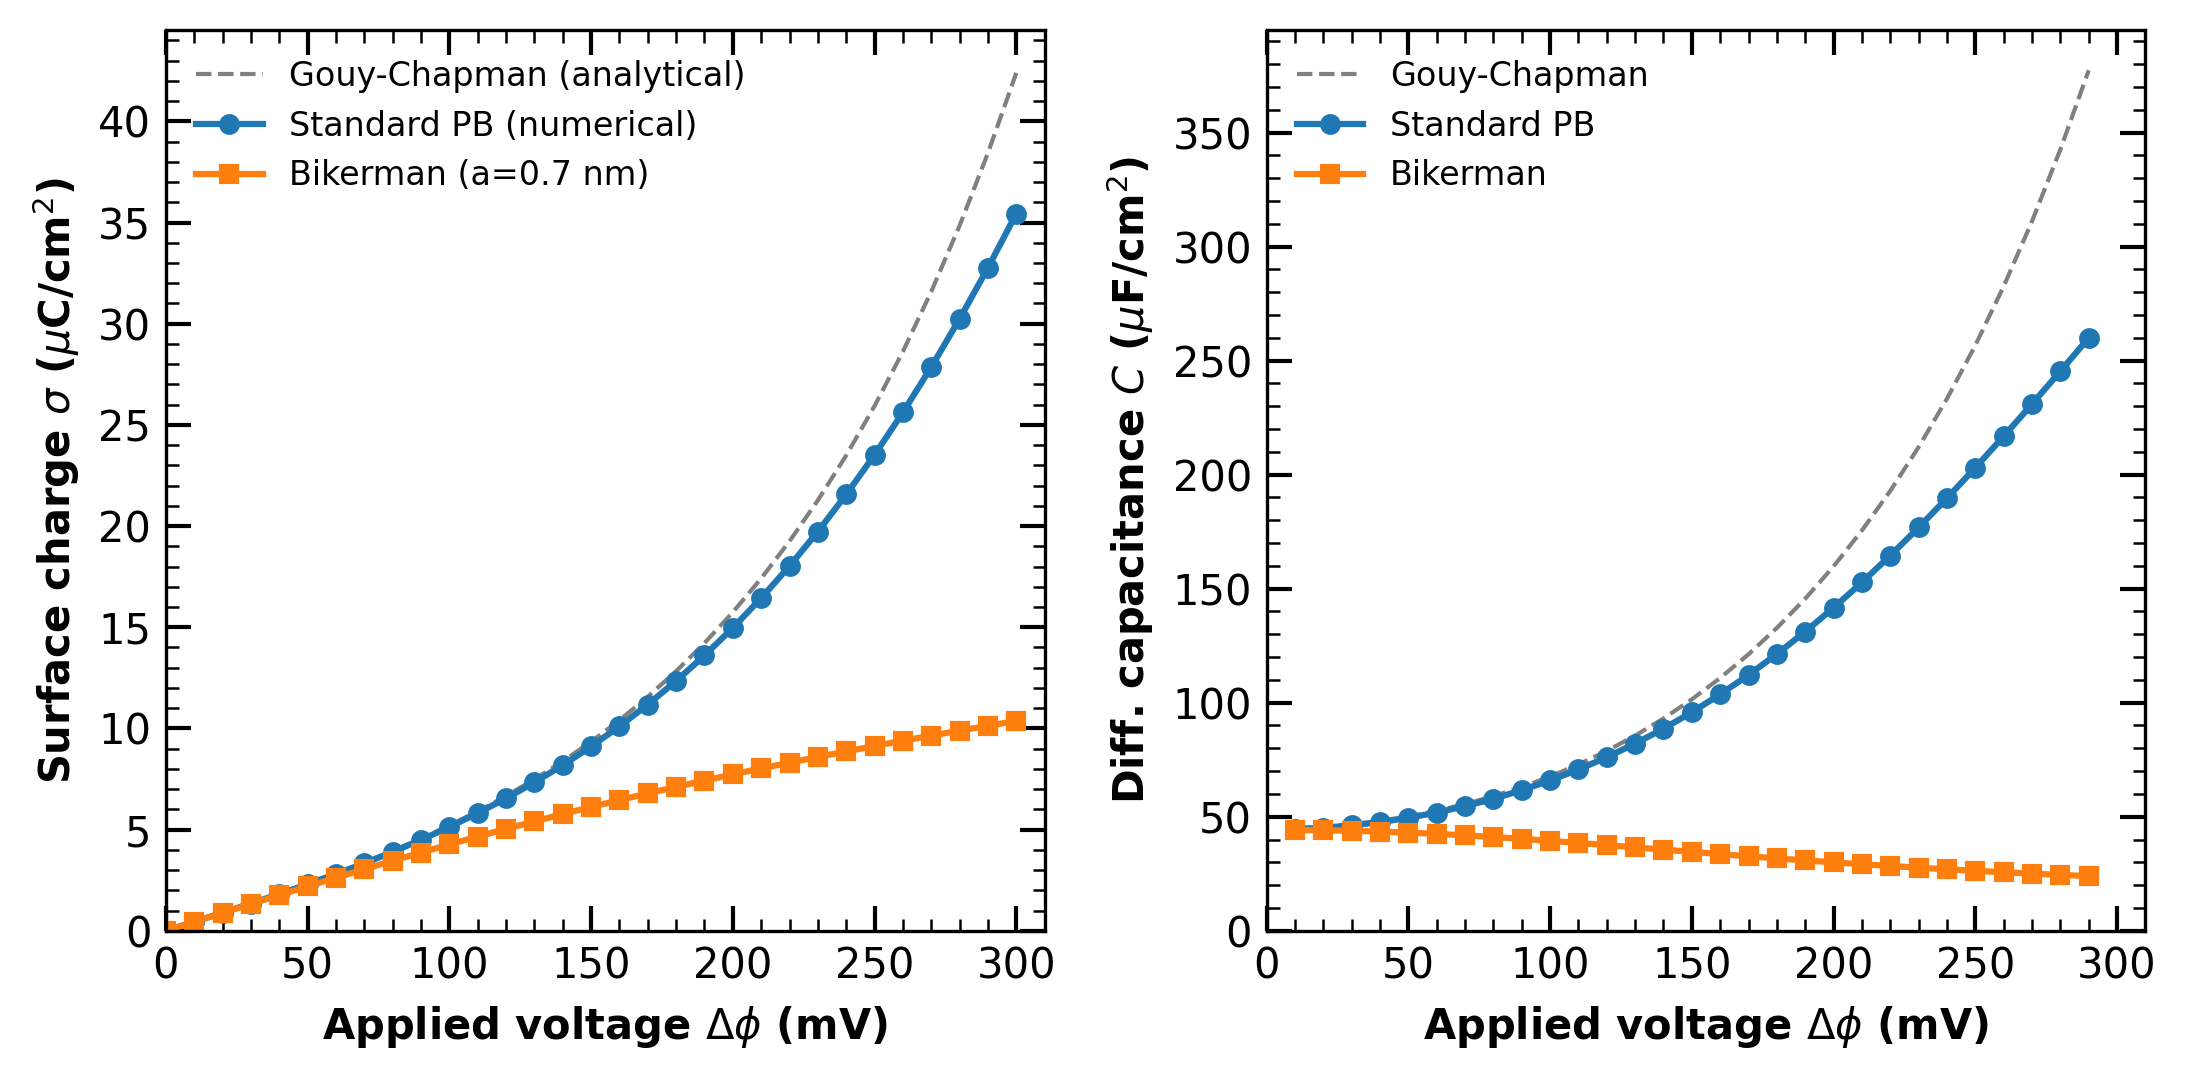

The data file committed next to this chart (first rows):
Voltage_mV, Sigma_Standard, Sigma_Bikerman, Sigma_GC_analytical
0.000000000000000000e+00, 0.000000000000000000e+00, 0.000000000000000000e+00, 0.000000000000000000e+00
1.000000000000000000e+01, 4.434350000000000236e-01, 4.425939999999999874e-01, 4.473648905827849465e-01
2.000000000000000000e+01, 8.909470000000000445e-01, 8.842100000000000515e-01, 8.989688370878027301e-01
3.000000000000000000e+01, 1.346640000000000059e+00, 1.323860000000000037e+00, 1.359091063084524764e+00
4.000000000000000000e+01, 1.814689999999999914e+00, 1.760550000000000059e+00, 1.832091508049921602e+00
5.000000000000000000e+01, 2.299339999999999939e+00, 2.193270000000000053e+00, 2.322452140461307213e+00
6.000000000000000000e+01, 2.804959999999999898e+00, 2.620999999999999996e+00, 2.834819427188591145e+00
7.000000000000000000e+01, 3.336059999999999803e+00, 3.042769999999999975e+00, 3.374048361609395474e+00
8.000000000000000000e+01, 3.897320000000000118e+00, 3.457660000000000178e+00, 3.945248467640353862e+00
9.000000000000000000e+01, 4.493590000000000195e+00, 3.864829999999999988e+00, 4.553832215600933431e+00
1.000000000000000000e+02, 5.129940000000000389e+00, 4.263580000000000148e+00, 5.205566308679681953e+00
1.100000000000000000e+02, 5.811659999999999826e+00, 4.653310000000000279e+00, 5.906626325973532765e+00
1.200000000000000000e+02, 6.544270000000000032e+00, 5.033579999999999721e+00, 6.663655239876405290e+00
1.300000000000000000e+02, 7.333510000000000417e+00, 5.404110000000000191e+00, 7.483826362305117996e+00
1.400000000000000000e+02, 8.185349999999999682e+00, 5.764759999999999884e+00, 8.374911316216591572e+00
1.500000000000000000e+02, 9.105969999999999231e+00, 6.115490000000000315e+00, 9.345353676488080907e+00
1.600000000000000000e+02, 1.010169999999999924e+01, 6.456400000000000361e+00, 1.040434897795277180e+01
1.700000000000000000e+02, 1.117919999999999980e+01, 6.787670000000000314e+00, 1.156193184871578516e+01
1.800000000000000000e+02, 1.234490000000000087e+01, 7.109560000000000102e+00, 1.282907109439213400e+01
1.900000000000000000e+02, 1.360560000000000080e+01, 7.422369999999999912e+00, 1.421777363424783758e+01
2.000000000000000000e+02, 1.496790000000000020e+01, 7.726449999999999818e+00, 1.574119827410274652e+01
2.100000000000000000e+02, 1.643819999999999837e+01, 8.022169999999999135e+00, 1.741378039406286860e+01
2.200000000000000000e+02, 1.802299999999999969e+01, 8.309910000000000352e+00, 1.925136873257483217e+01
2.300000000000000000e+02, 1.972830000000000084e+01, 8.590059999999999363e+00, 2.127137556291478759e+01
2.400000000000000000e+02, 2.155959999999999965e+01, 8.862989999999999924e+00, 2.349294168512617986e+01
2.500000000000000000e+02, 2.352209999999999823e+01, 9.129080000000000084e+00, 2.593711779680563012e+01
2.600000000000000000e+02, 2.562040000000000006e+01, 9.388690000000000424e+00, 2.862706396133605935e+01
2.700000000000000000e+02, 2.785839999999999961e+01, 9.642150000000000887e+00, 3.158826906365070286e+01
2.800000000000000000e+02, 3.023920000000000030e+01, 9.889799999999999258e+00, 3.484879233300549117e+01
2.900000000000000000e+02, 3.276530000000000342e+01, 1.013189999999999991e+01, 3.843952922133569672e+01
3.000000000000000000e+02, 3.543820000000000192e+01, 1.036890000000000001e+01, 4.239450415655706905e+01
